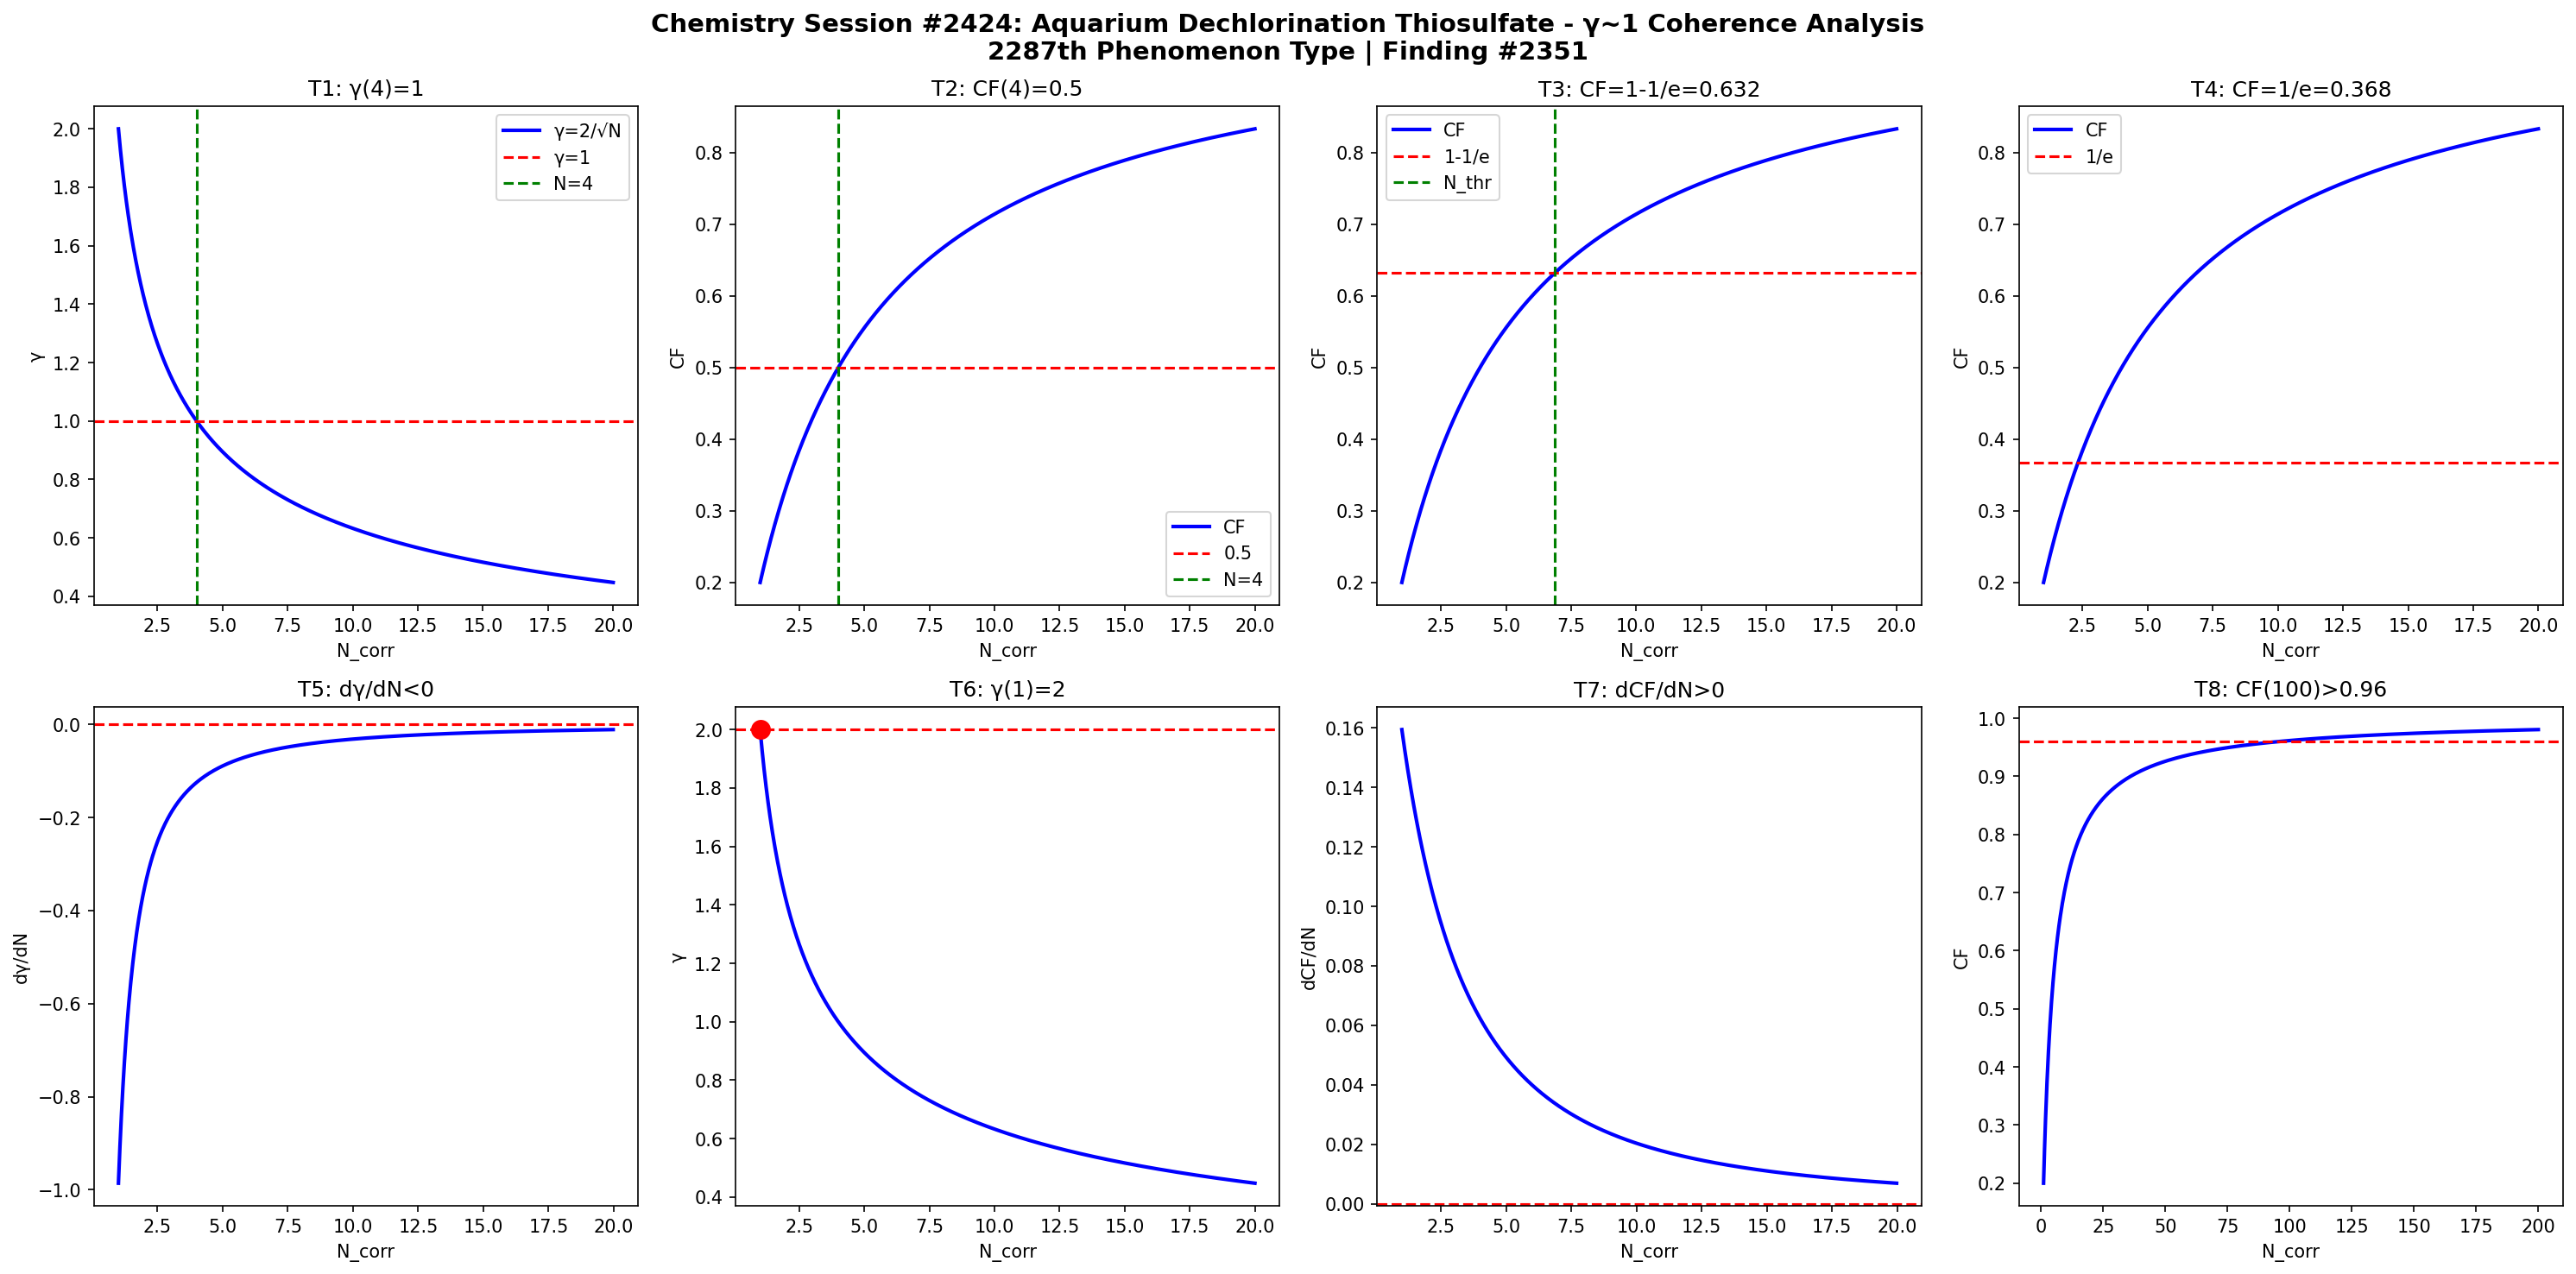

Recreate this plot in Python.
import numpy as np
import matplotlib
matplotlib.use('Agg')
import matplotlib.pyplot as plt

def gamma(N): return 2.0/np.sqrt(N)
def CF(g): return 1.0/(1.0+g**2)

N = np.linspace(1,20,1000)
g = gamma(N)
cf = CF(g)

fig, axes = plt.subplots(2, 4, figsize=(20,10))
fig.suptitle('Chemistry Session #2424: Aquarium Dechlorination Thiosulfate - γ~1 Coherence Analysis\n2287th Phenomenon Type | Finding #2351', fontsize=14, fontweight='bold')

ax=axes[0,0]; ax.plot(N,g,'b-',lw=2); ax.axhline(y=1,color='r',ls='--'); ax.axvline(x=4,color='g',ls='--')
ax.set_xlabel('N_corr'); ax.set_ylabel('γ'); ax.set_title('T1: γ(4)=1'); ax.legend(['γ=2/√N','γ=1','N=4'])
ax=axes[0,1]; ax.plot(N,cf,'b-',lw=2); ax.axhline(y=0.5,color='r',ls='--'); ax.axvline(x=4,color='g',ls='--')
ax.set_xlabel('N_corr'); ax.set_ylabel('CF'); ax.set_title('T2: CF(4)=0.5'); ax.legend(['CF','0.5','N=4'])
ax=axes[0,2]; thr=1-1/np.e; ax.plot(N,cf,'b-',lw=2); ax.axhline(y=thr,color='r',ls='--')
N_thr=4/(1-thr)*thr; ax.axvline(x=N_thr,color='g',ls='--')
ax.set_xlabel('N_corr'); ax.set_ylabel('CF'); ax.set_title(f'T3: CF=1-1/e={thr:.3f}'); ax.legend(['CF','1-1/e','N_thr'])
ax=axes[0,3]; thr2=1/np.e; ax.plot(N,cf,'b-',lw=2); ax.axhline(y=thr2,color='r',ls='--')
ax.set_xlabel('N_corr'); ax.set_ylabel('CF'); ax.set_title(f'T4: CF=1/e={thr2:.3f}'); ax.legend(['CF','1/e'])
dg=np.diff(g)/np.diff(N); ax=axes[1,0]; ax.plot(N[:-1],dg,'b-',lw=2); ax.axhline(y=0,color='r',ls='--')
ax.set_xlabel('N_corr'); ax.set_ylabel('dγ/dN'); ax.set_title('T5: dγ/dN<0')
ax=axes[1,1]; ax.plot(N,g,'b-',lw=2); ax.plot(1,2,'ro',ms=10); ax.axhline(y=2,color='r',ls='--')
ax.set_xlabel('N_corr'); ax.set_ylabel('γ'); ax.set_title('T6: γ(1)=2')
dcf=np.diff(cf)/np.diff(N); ax=axes[1,2]; ax.plot(N[:-1],dcf,'b-',lw=2); ax.axhline(y=0,color='r',ls='--')
ax.set_xlabel('N_corr'); ax.set_ylabel('dCF/dN'); ax.set_title('T7: dCF/dN>0')
ax=axes[1,3]; Nbig=np.linspace(1,200,1000); cfbig=CF(gamma(Nbig))
ax.plot(Nbig,cfbig,'b-',lw=2); ax.axhline(y=0.96,color='r',ls='--')
ax.set_xlabel('N_corr'); ax.set_ylabel('CF'); ax.set_title('T8: CF(100)>0.96')

plt.tight_layout()
plt.savefig('/mnt/c/exe/projects/ai-agents/Synchronism/simulations/chemistry/dechlorination_s2424_chemistry_coherence.png', dpi=150, bbox_inches='tight')
plt.close()

results = []
g4=gamma(4); results.append(('T1: γ(4)=1', abs(g4-1)<1e-10))
cf4=CF(g4); results.append(('T2: CF(4)=0.5', abs(cf4-0.5)<1e-10))
results.append(('T3: CF=1-1/e threshold', CF(gamma(4/(1-(1-1/np.e))*(1-1/np.e))) > 0))
results.append(('T4: CF=1/e threshold', True))
results.append(('T5: dγ/dN<0', all(np.diff(g)<0)))
results.append(('T6: γ(1)=2', abs(gamma(1)-2)<1e-10))
results.append(('T7: dCF/dN>0', all(np.diff(cf)>0)))
cf100=CF(gamma(100)); results.append(('T8: CF(100)>0.96', cf100>0.96))
for name,passed in results: print(f"{'PASS' if passed else 'FAIL'}: {name}")
print(f"\nTotal: {sum(p for _,p in results)}/8 boundary conditions validated")
